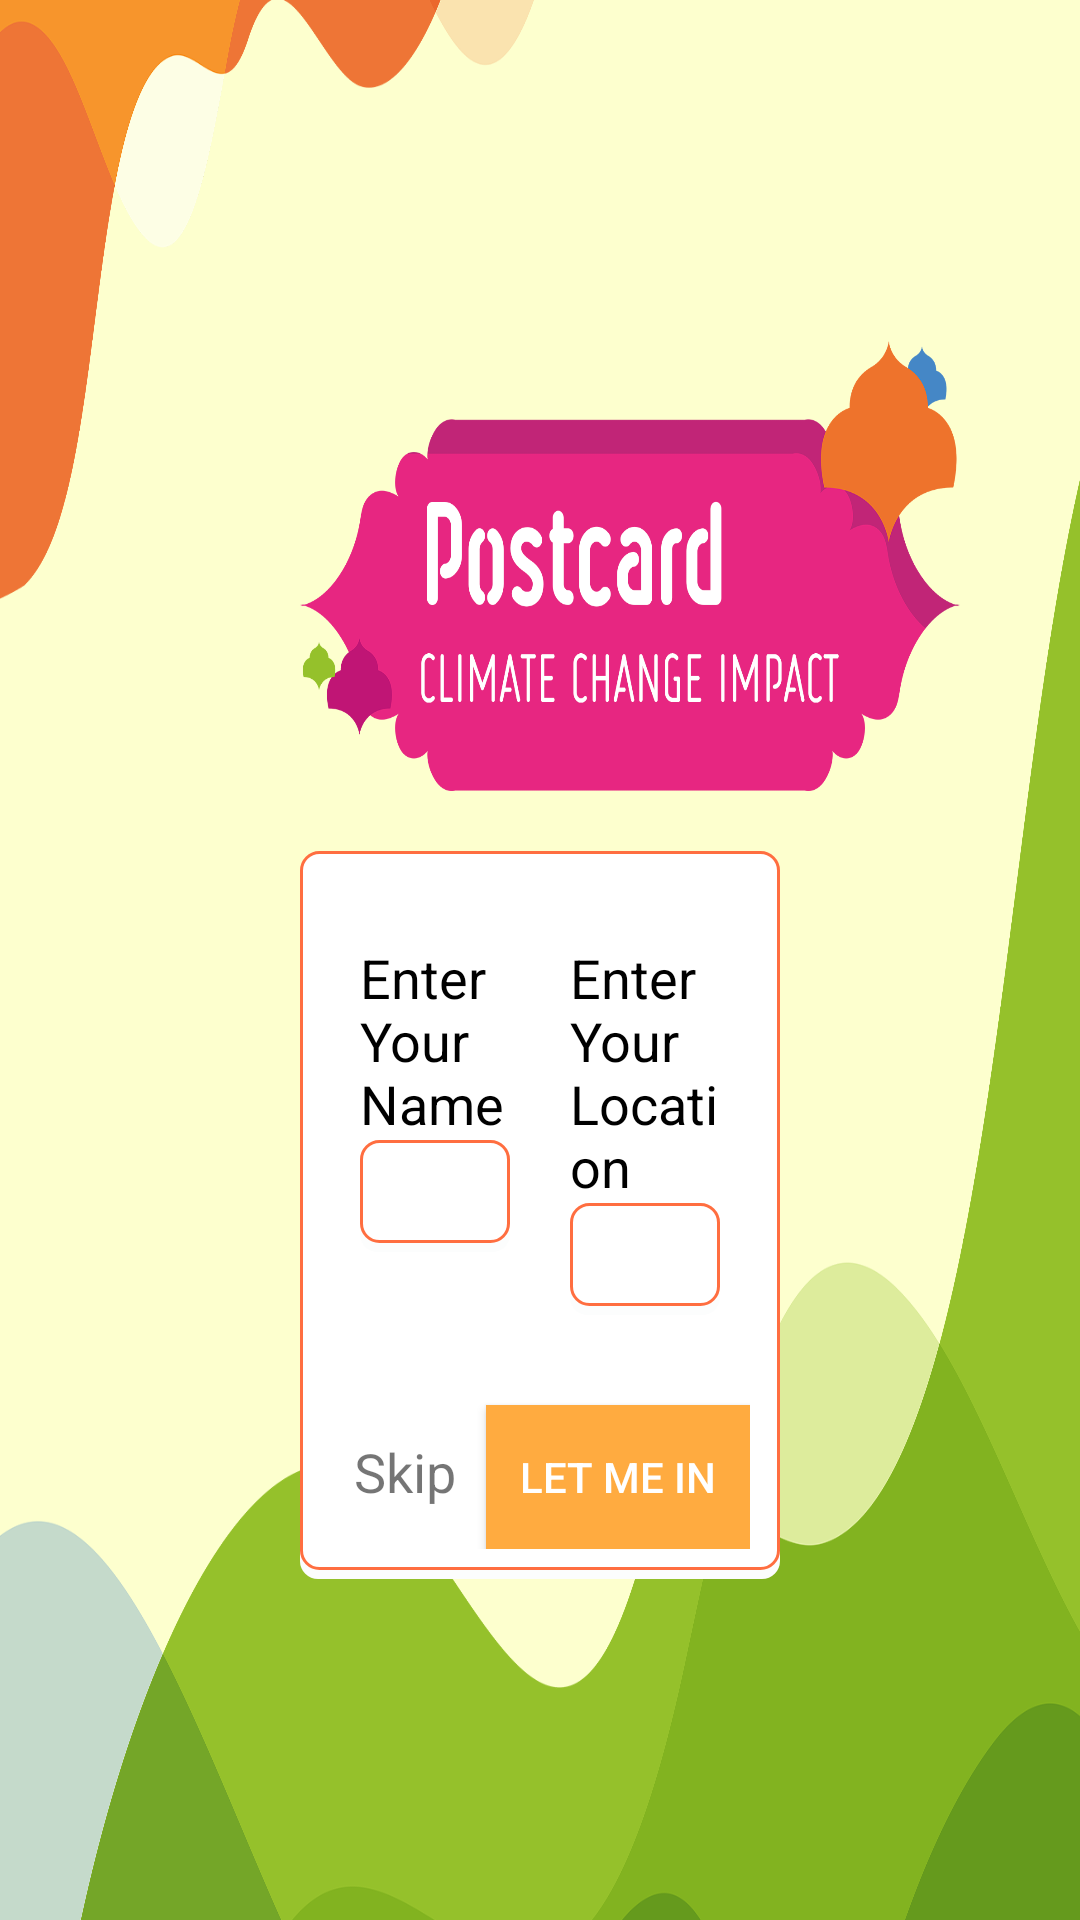

Write the Android layout XML for this screen, with the resource values it uses.
<!-- AndroidManifest.xml: application theme AppTheme -->
<!-- res/layout/activity_main.xml -->
<?xml version="1.0" encoding="utf-8"?>
<LinearLayout xmlns:android="http://schemas.android.com/apk/res/android"
    xmlns:app="http://schemas.android.com/apk/res-auto"
    xmlns:tools="http://schemas.android.com/tools"
    android:layout_width="match_parent"
    android:layout_height="match_parent"
    android:background="@drawable/bgimage"
    android:gravity="center"
    android:orientation="vertical"
    android:weightSum="100"
    tools:context=".MainActivity">


    <ImageView
        android:id="@+id/imagelogo"
        android:visibility="visible"
        android:layout_width="220dp"
        android:layout_height="150dp"
        android:layout_gravity="start"
        android:layout_marginLeft="100dp"
        android:layout_marginRight="100dp"
        android:layout_marginBottom="20dp"
        android:background="@drawable/postcardlogo" />

    <RelativeLayout
        android:id="@+id/relativeLogin"
        android:layout_width="match_parent"
        android:layout_height="wrap_content"

        android:layout_marginLeft="100dp"
        android:layout_marginRight="100dp"
        android:background="@drawable/additional"
        android:gravity="center"
        android:padding="10dp"
        android:visibility="visible">

        <LinearLayout
            android:id="@+id/ll1"
            android:layout_width="match_parent"
            android:layout_height="wrap_content"
            android:orientation="horizontal"
            android:weightSum="1">

            <LinearLayout
                android:layout_width="0dp"
                android:layout_height="wrap_content"
                android:layout_margin="10dp"
                android:layout_weight=".5"
                android:orientation="vertical">
                <TextView
                    android:layout_width="match_parent"
                    android:layout_height="wrap_content"
                    android:layout_marginTop="10dp"
                    android:text="Enter Your Name"
                    android:textColor="@color/black"
                    android:textSize="18sp">

                </TextView>
                <EditText
                    android:id="@+id/edt_userName"
                    android:layout_width="match_parent"
                    android:layout_height="wrap_content"
                    android:background="@drawable/additional"
                    android:inputType="textPersonName"
                    android:textColor="@color/black"
                    android:textSize="15sp" />
            </LinearLayout>

            <LinearLayout
                android:layout_width="0dp"
                android:layout_height="wrap_content"
                android:layout_margin="10dp"
                android:layout_weight=".5"
                android:orientation="vertical">
                <TextView
                    android:layout_width="match_parent"
                    android:layout_height="wrap_content"
                    android:layout_marginTop="10dp"
                    android:text="Enter Your Location"
                    android:textColor="@color/black"
                    android:textSize="18sp">

                </TextView>
                <EditText
                    android:id="@+id/edt_userLocation"
                    android:layout_width="match_parent"
                    android:layout_height="wrap_content"
                    android:background="@drawable/additional"

                    android:inputType="textPersonName"
                    android:textColor="@color/black"
                    android:textSize="15sp" />




            </LinearLayout>

        </LinearLayout>

        <LinearLayout
            android:layout_width="match_parent"
            android:layout_height="wrap_content"
            android:layout_below="@+id/ll1"
            android:gravity="end">
            <TextView
                android:layout_width="wrap_content"
                android:layout_height="wrap_content"
                android:text="Skip"
                android:layout_below="@+id/ll1"
                android:layout_marginTop="20dp"
                android:textSize="18sp"
                android:layout_marginRight="10dp"
                android:id="@+id/btn_skip"/>

            <Button
                android:id="@+id/emp_btnLogin"
                android:layout_width="wrap_content"
                android:layout_height="wrap_content"
                android:layout_below="@+id/ll1"
                android:layout_alignLeft="@+id/btnSkip"
                android:layout_marginTop="20dp"
                android:background="#FFAB40"
                android:text="LET ME IN"
                android:textColor="@color/white" />


        </LinearLayout>
    </RelativeLayout>

    <TextView
        android:id="@+id/text_PostCard"
        android:layout_width="wrap_content"
        android:layout_height="wrap_content"
        android:layout_gravity="start"
        android:layout_marginLeft="100dp"
        android:text="Create Your Post Card"
        android:textAlignment="textStart"
        android:textColor="#FFAB40"
        android:textSize="28dp"
        android:textStyle="bold"
        android:visibility="gone" />


    

    <LinearLayout
        android:id="@+id/relativeTab"
        android:layout_width="match_parent"
        android:layout_height="0dp"
        android:layout_marginLeft="100dp"
        android:layout_marginTop="20dp"
        android:layout_marginRight="100dp"
        android:layout_weight="80"
        android:background="@color/white"
        android:orientation="vertical"
        android:visibility="gone">


        <com.google.android.material.tabs.TabLayout
            android:id="@+id/tabLayout"
            android:layout_width="match_parent"
            android:layout_height="wrap_content"
            android:background="#FFAB40"
            app:tabMode="scrollable"
            app:tabTextAppearance="@android:style/TextAppearance.Widget.TabWidget"
            app:tabTextColor="@color/white">

        </com.google.android.material.tabs.TabLayout>
        <androidx.viewpager.widget.ViewPager
            android:id="@+id/viewPager"
            android:layout_width="match_parent"
            android:background="#0FFFAB40"
            android:layout_height="wrap_content" />


    </LinearLayout>
</LinearLayout>
<!-- resources referenced by this layout -->
<resources>
  <color name="black">#000</color>
  <color name="white">#ffffff</color>
  <!-- drawable additional (drawable) -->
  <?xml version="1.0" encoding="utf-8"?>
  <selector xmlns:android="http://schemas.android.com/apk/res/android">
      <item android:state_pressed="true">
          <layer-list>
  
              
              <item android:bottom="3dp">
                  <shape android:shape="rectangle">
                      
                      <corners android:radius="6dp" />
                  </shape>
              </item>
  
  
              <item android:top="3dp">
  
                  <shape android:bottom="4dp" android:left="7dp" android:right="7dp" android:top="10dp">
                      <gradient android:angle="90" android:endColor="#FDFFFD" android:startColor="#FFFFFF" />
                      <stroke android:width="1dp" android:color="#FF6E40" />
                      <corners android:radius="6dp" />
                      <padding android:bottom="4dp" android:left="7dp" android:right="7dp" android:top="10dp" />
  
  
                  </shape>
              </item>
  
          </layer-list>
      </item>
      <item>
          <layer-list>
  
              
              <item android:top="3dp">
                  <shape android:shape="rectangle">
                      <solid android:color="#FCFDFD" />
                      <corners android:radius="6dp" />
                  </shape>
              </item>
  
  
              <item android:bottom="3dp">
                  <shape>
                      <gradient android:angle="90" android:endColor="#fff" android:startColor="#fff" />
                      <stroke android:width="1dp" android:color="#FF6E40" />
                      <corners android:radius="6dp" />
                      <padding android:bottom="7dp" android:left="7dp" android:right="7dp" android:top="7dp" />
  
  
                  </shape>
              </item>
  
          </layer-list>
      </item>
  
  
  </selector>
  <!-- drawable bgimage: png bitmap (drawable, 140090 bytes) -->
  <!-- drawable postcardlogo: png bitmap (drawable, 111025 bytes) -->
  <style name="AppTheme" parent="Theme.AppCompat.Light.NoActionBar">
          
          <item name="colorPrimary">@color/colorPrimary</item>
          <item name="colorPrimaryDark">@color/colorPrimaryDark</item>
          <item name="colorAccent">@color/colorAccent</item>
      </style>
  <color name="colorPrimary">#FFAB40</color>
  <color name="colorPrimaryDark">#FFAB40</color>
  <color name="colorAccent">#D81B60</color>
</resources>
